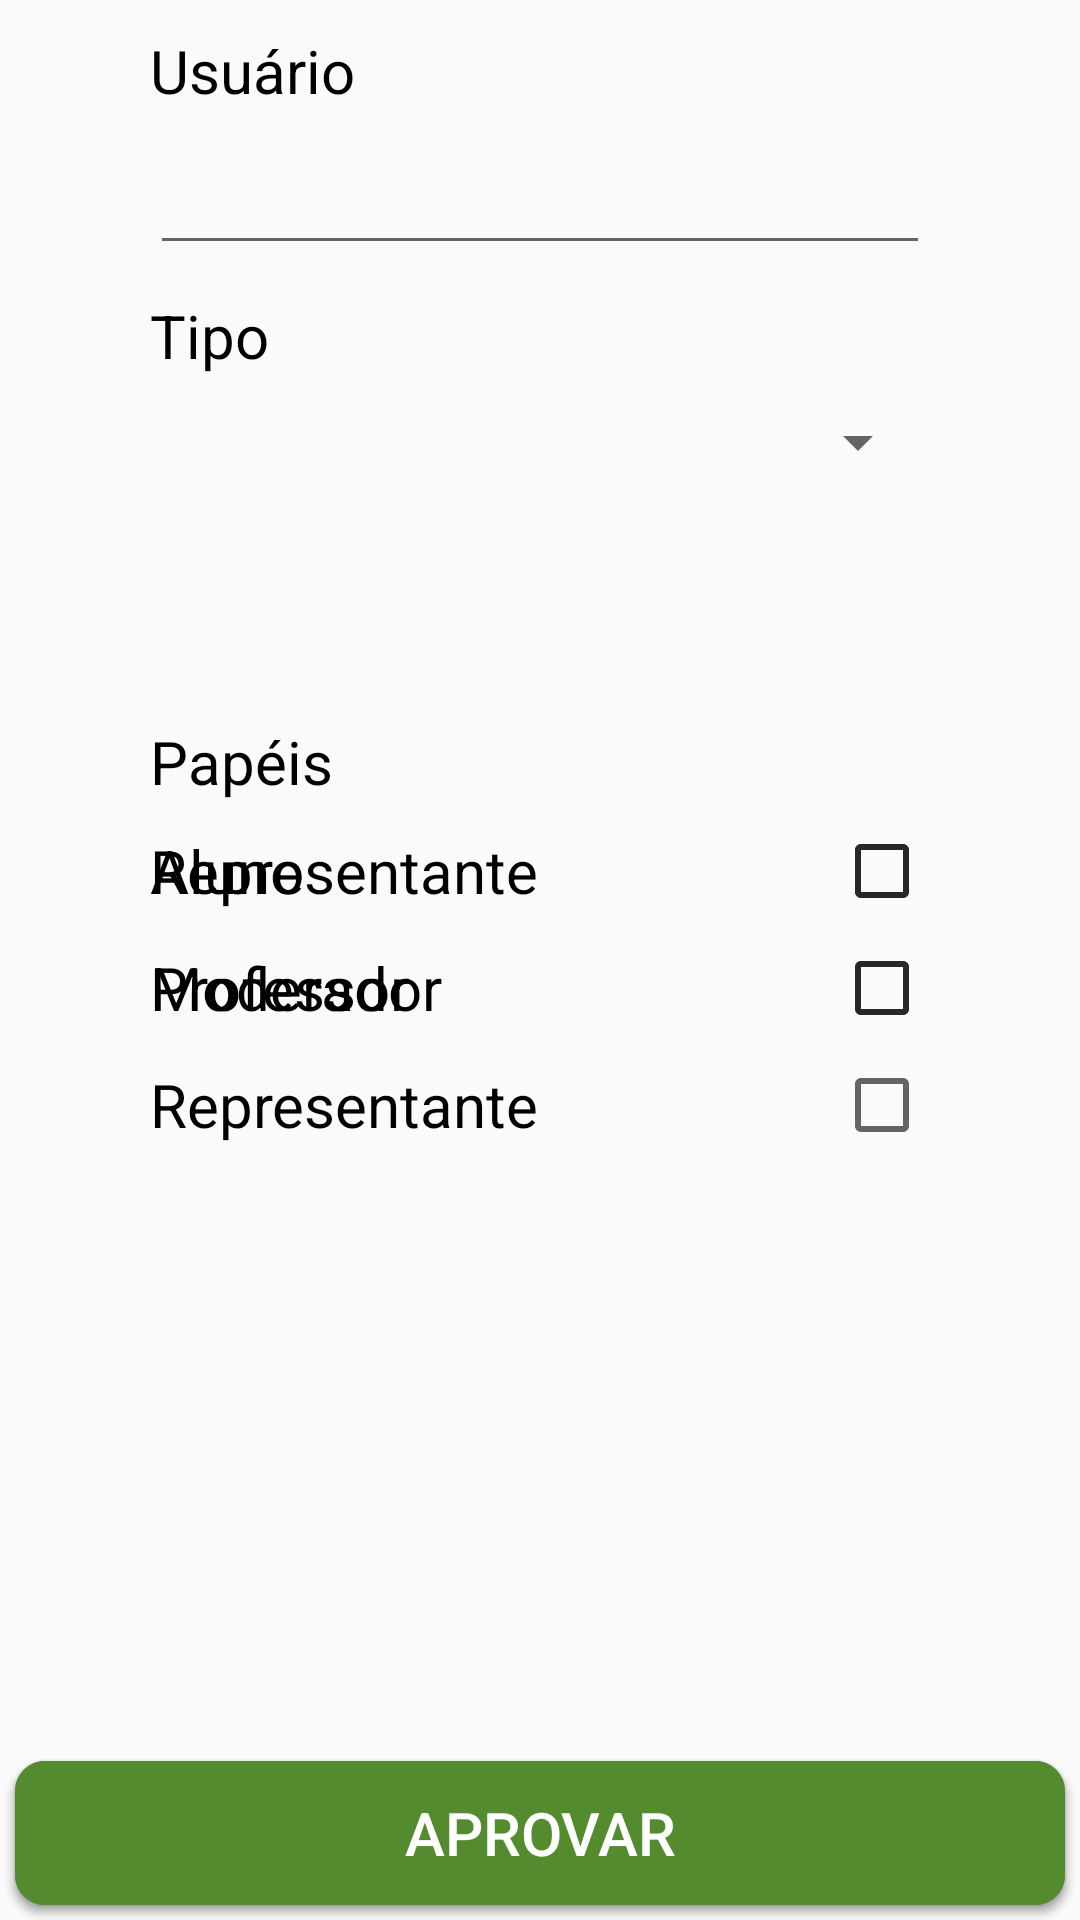

Reconstruct the res/layout file that produces this screen, plus the resources it refers to.
<!-- AndroidManifest.xml: application theme AppTheme -->
<!-- res/layout/acesso_inserir.xml -->
<?xml version="1.0" encoding="utf-8"?>
<RelativeLayout xmlns:android="http://schemas.android.com/apk/res/android"
    android:layout_width="match_parent"
    android:layout_height="match_parent"
    android:orientation="vertical">

    <TextView
        android:id="@+id/tv_acesso_usuario"
        android:layout_width="match_parent"
        android:layout_height="wrap_content"
        android:layout_marginLeft="50dp"
        android:layout_marginTop="10dp"
        android:layout_marginRight="50dp"
        android:text="Usuário"
        android:textColor="#000000"
        android:textSize="20dp"
        android:textStyle="normal"></TextView>

    <EditText
        android:id="@+id/sp_acesso_usuario"
        android:layout_width="match_parent"
        android:layout_height="wrap_content"
        android:layout_marginLeft="50dp"
        android:layout_marginTop="10dp"
        android:layout_marginRight="50dp"
        android:layout_below="@+id/tv_acesso_usuario"
        android:focusableInTouchMode="false"
        android:focusable="false"
        ></EditText>












    <TextView
        android:id="@+id/tv_acessoTipo"
        android:layout_below="@id/sp_acesso_usuario"
        android:layout_width="match_parent"
        android:layout_height="wrap_content"
        android:layout_marginLeft="50dp"
        android:layout_marginTop="10dp"
        android:layout_marginRight="50dp"
        android:text="Tipo"
        android:textColor="#000000"
        android:textSize="20dp"
        android:textStyle="normal"></TextView>

    <Spinner
        android:id="@+id/sp_acessoTipo"
        android:layout_width="match_parent"
        android:layout_height="wrap_content"
        android:layout_marginLeft="50dp"
        android:layout_marginTop="10dp"
        android:layout_marginRight="50dp"
        android:layout_below="@+id/tv_acessoTipo"
        android:focusable="true"
        android:focusableInTouchMode="true"></Spinner>

    <TextView
        android:id="@+id/tv_acesso_universidade"
        android:visibility="invisible"
        android:layout_width="match_parent"
        android:layout_height="wrap_content"
        android:layout_below="@id/sp_acessoTipo"
        android:layout_marginLeft="50dp"
        android:layout_marginTop="10dp"
        android:layout_marginRight="50dp"
        android:text="Universidade"
        android:textColor="#000000"
        android:textSize="20dp"
        android:textStyle="normal"></TextView>

    <Spinner
        android:id="@+id/sp_acesso_universidade"
        android:visibility="invisible"
        android:layout_width="match_parent"
        android:layout_height="wrap_content"
        android:layout_marginLeft="50dp"
        android:layout_marginTop="10dp"
        android:layout_marginRight="50dp"
        android:layout_below="@+id/tv_acesso_universidade"
        android:focusable="true"
        android:focusableInTouchMode="true"></Spinner>

    <TextView
        android:id="@+id/tv_acesso_unidade"
        android:visibility="invisible"
        android:layout_width="match_parent"
        android:layout_height="wrap_content"
        android:layout_below="@id/sp_acessoTipo"
        android:layout_marginLeft="50dp"
        android:layout_marginTop="10dp"
        android:layout_marginRight="50dp"
        android:text="Unidade"
        android:textColor="#000000"
        android:textSize="20dp"
        android:textStyle="normal"></TextView>

    <Spinner
        android:id="@+id/sp_acesso_unidade"
        android:visibility="invisible"
        android:layout_width="match_parent"
        android:layout_height="wrap_content"
        android:layout_marginLeft="50dp"
        android:layout_marginTop="10dp"
        android:layout_marginRight="50dp"
        android:layout_below="@id/tv_acesso_unidade"
        android:focusable="true"
        android:focusableInTouchMode="true"></Spinner>

    <TextView
        android:id="@+id/tv_acesso_regiao"
        android:visibility="invisible"
        android:layout_width="match_parent"
        android:layout_height="wrap_content"
        android:layout_below="@id/sp_acessoTipo"
        android:layout_marginLeft="50dp"
        android:layout_marginTop="10dp"
        android:layout_marginRight="50dp"
        android:text="Região"
        android:textColor="#000000"
        android:textSize="20dp"
        android:textStyle="normal"></TextView>

    <Spinner
        android:id="@+id/sp_acesso_regiao"
        android:visibility="invisible"
        android:layout_width="match_parent"
        android:layout_height="wrap_content"
        android:layout_marginLeft="50dp"
        android:layout_marginTop="10dp"
        android:layout_marginRight="50dp"
        android:layout_below="@id/tv_acesso_regiao"
        android:focusable="true"
        android:focusableInTouchMode="true"></Spinner>

    <TextView
        android:id="@+id/tv_papeis"
        android:layout_width="match_parent"
        android:layout_height="wrap_content"
        android:layout_below="@id/sp_acesso_unidade"
        android:layout_marginLeft="50dp"
        android:layout_marginTop="10dp"
        android:layout_marginRight="50dp"
        android:text="Papéis"
        android:textColor="#000000"
        android:textSize="20dp"
        android:textStyle="normal"></TextView>


    <CheckBox
        android:id="@+id/cb_acesso_participante"
        android:layout_width="match_parent"
        android:layout_height="wrap_content"
        android:layout_below="@id/tv_papeis"
        android:button="@null"
        android:drawableRight="?android:attr/listChoiceIndicatorMultiple"
        android:gravity="center_vertical"
        android:layout_marginLeft="50dp"
        android:layout_marginTop="7dp"
        android:layout_marginRight="50dp"
        android:text="Aluno"
        android:textSize="20dp" />

    <CheckBox
        android:id="@+id/cb_acesso_professor"
        android:layout_width="match_parent"
        android:layout_height="wrap_content"
        android:layout_below="@id/cb_acesso_participante"
        android:button="@null"
        android:drawableRight="?android:attr/listChoiceIndicatorMultiple"
        android:gravity="center_vertical"
        android:layout_marginLeft="50dp"
        android:layout_marginTop="7dp"
        android:layout_marginRight="50dp"
        android:text="Professor"
        android:textSize="20dp" />

    <CheckBox
        android:id="@+id/cb_acesso_representanteUniversidade"
        android:layout_width="match_parent"
        android:layout_height="wrap_content"
        android:layout_below="@id/cb_acesso_professor"
        android:button="@null"
        android:drawableRight="?android:attr/listChoiceIndicatorMultiple"
        android:gravity="center_vertical"
        android:layout_marginLeft="50dp"
        android:layout_marginTop="7dp"
        android:layout_marginRight="50dp"
        android:text="Representante"
        android:textSize="20dp" />

    <CheckBox
        android:id="@+id/cb_acesso_representante"
        android:layout_width="match_parent"
        android:layout_height="wrap_content"
        android:layout_below="@id/tv_papeis"
        android:button="@null"
        android:drawableRight="?android:attr/listChoiceIndicatorMultiple"
        android:gravity="center_vertical"
        android:layout_marginLeft="50dp"
        android:layout_marginTop="7dp"
        android:layout_marginRight="50dp"
        android:text="Representante"
        android:textSize="20dp" />

    <CheckBox
        android:id="@+id/cb_acesso_master"
        android:layout_width="match_parent"
        android:layout_height="wrap_content"
        android:layout_below="@id/cb_acesso_representante"
        android:button="@null"
        android:drawableRight="?android:attr/listChoiceIndicatorMultiple"
        android:gravity="center_vertical"
        android:layout_marginLeft="50dp"
        android:layout_marginTop="7dp"
        android:layout_marginRight="50dp"
        android:text="Moderador"
        android:textSize="20dp" />

    <Button
        android:id="@+id/btn_acesso_inserir"
        android:layout_width="match_parent"
        android:layout_height="wrap_content"
        android:layout_alignParentBottom="true"
        android:layout_margin="5dp"
        android:background="@drawable/btn_finalizar"
        android:gravity="center"
        android:text="Concluir"
        android:textColor="#FFFFFF"
        android:textSize="20dp"
        android:textStyle="normal"></Button>

    <Button
        android:id="@+id/btn_acesso_aprovar"
        android:layout_width="match_parent"
        android:layout_height="wrap_content"
        android:layout_alignParentBottom="true"
        android:layout_margin="5dp"
        android:background="@drawable/btn_finalizar"
        android:gravity="center"
        android:text="Aprovar"
        android:textColor="#FFFFFF"
        android:textSize="20dp"
        android:textStyle="normal"></Button>

</RelativeLayout>
<!-- resources referenced by this layout -->
<resources>
  <!-- drawable btn_finalizar (drawable) -->
  <?xml version="1.0" encoding="utf-8"?>
  <shape
      android:shape="rectangle"
      xmlns:android="http://schemas.android.com/apk/res/android">
      <corners
          android:radius="10dp"
      />
      <solid
          android:color="#558B2F"
      />
  </shape>
  <style name="AppTheme" parent="Theme.AppCompat.Light.DarkActionBar">
          
          <item name="colorPrimary">@color/colorPrimaryDark</item>
          <item name="colorPrimaryDark">@color/colorPrimary</item>
          <item name="colorAccent">@color/colorAccent</item>
      </style>
  <color name="colorPrimaryDark">#143965</color>
  <color name="colorPrimary">#080B3B</color>
  <color name="colorAccent">#2185E5</color>
</resources>
